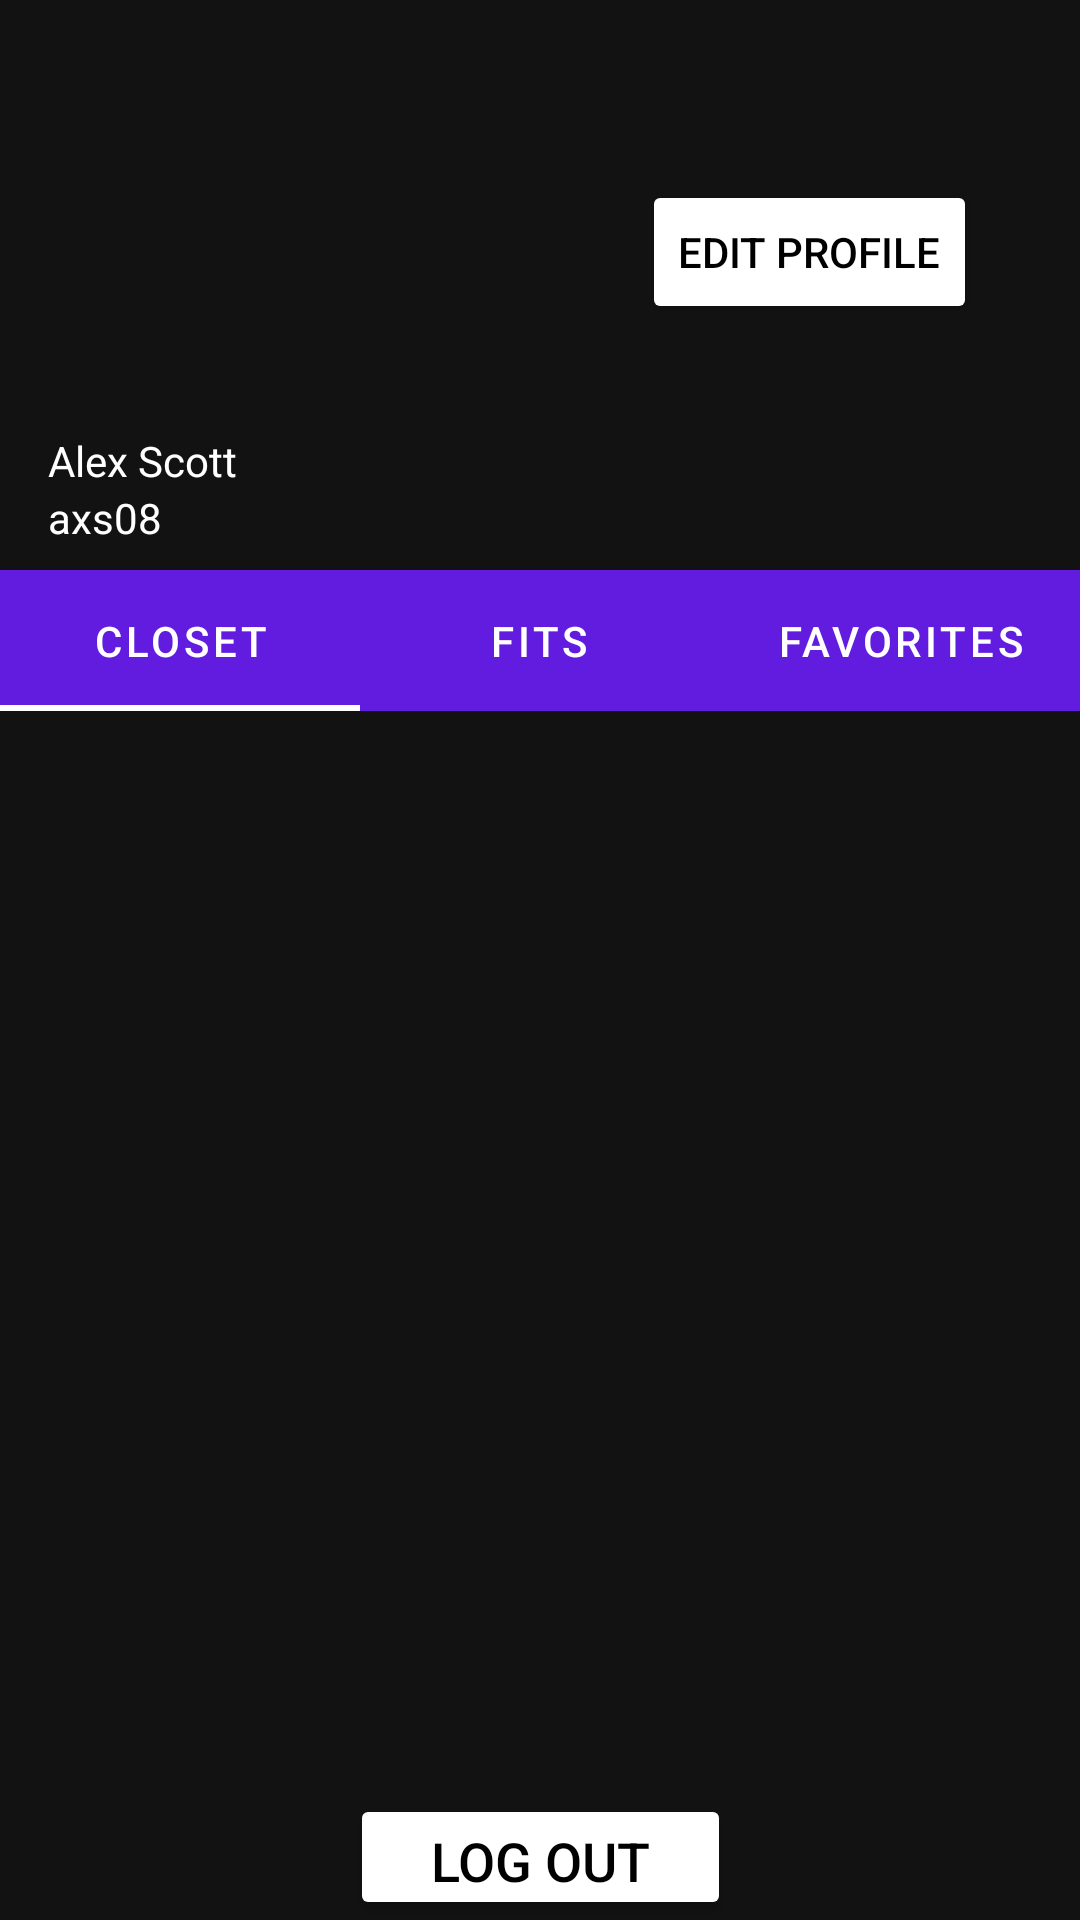

The Android layout XML behind this screen, and the referenced resources:
<!-- AndroidManifest.xml: application theme AppTheme -->
<!-- res/layout/fragment_profile.xml -->
<?xml version="1.0" encoding="utf-8"?>
<androidx.constraintlayout.widget.ConstraintLayout xmlns:android="http://schemas.android.com/apk/res/android"
    xmlns:app="http://schemas.android.com/apk/res-auto"
    xmlns:tools="http://schemas.android.com/tools"
    android:layout_width="match_parent"
    android:layout_height="match_parent"
    tools:context=".profile.ProfileFragment">

    <ImageView
        android:id="@+id/profileImg"
        android:layout_width="114dp"
        android:layout_height="108dp"
        android:layout_marginStart="16dp"
        android:layout_marginTop="28dp"
        app:layout_constraintStart_toStartOf="parent"
        app:layout_constraintTop_toTopOf="parent"
        tools:src="@tools:sample/avatars" />

    <TextView
        android:id="@+id/name"
        android:layout_width="wrap_content"
        android:layout_height="wrap_content"
        android:layout_marginStart="16dp"
        android:layout_marginTop="8dp"
        android:text="Alex Scott"
        android:textColor="@color/white"
        app:layout_constraintStart_toStartOf="parent"
        app:layout_constraintTop_toBottomOf="@+id/profileImg" />

    <TextView
        android:id="@+id/username"
        android:layout_width="wrap_content"
        android:layout_height="wrap_content"
        android:layout_marginStart="16dp"
        android:text="axs08"
        android:textColor="@color/white"
        app:layout_constraintStart_toStartOf="parent"
        app:layout_constraintTop_toBottomOf="@+id/name" />

    <com.google.android.material.tabs.TabLayout
        android:id="@+id/tabLayout"
        android:layout_width="match_parent"
        android:layout_height="47dp"
        android:layout_marginTop="8dp"
        android:backgroundTint="@color/purple"
        app:layout_constraintStart_toStartOf="parent"
        app:layout_constraintTop_toBottomOf="@+id/username"
        app:tabContentStart="10dp"
        app:tabGravity="fill"
        app:tabIndicatorColor="#FFFFFF"
        app:tabTextColor="@color/white">

        <com.google.android.material.tabs.TabItem
            android:layout_width="wrap_content"
            android:layout_height="wrap_content"
            android:text="Closet" />

        <com.google.android.material.tabs.TabItem
            android:layout_width="wrap_content"
            android:layout_height="wrap_content"
            android:text="Fits" />

        <com.google.android.material.tabs.TabItem
            android:layout_width="wrap_content"
            android:layout_height="wrap_content"
            android:text="Favorites" />

    </com.google.android.material.tabs.TabLayout>

    <androidx.viewpager2.widget.ViewPager2
        android:id="@+id/pager"
        android:layout_width="match_parent"
        android:layout_height="501dp"
        app:layout_behavior="@string/appbar_scrolling_view_behavior"
        app:layout_constraintBottom_toBottomOf="parent"
        app:layout_constraintEnd_toEndOf="parent"
        app:layout_constraintHorizontal_bias="0.0"
        app:layout_constraintStart_toStartOf="parent"
        app:layout_constraintTop_toBottomOf="@+id/tabLayout"
        app:layout_constraintVertical_bias="1.0" />


    <Button
        android:id="@+id/logoutBtn"
        android:layout_width="127dp"
        android:layout_height="42dp"
        android:text="log out"
        android:textColor="@color/black"
        android:textSize="18sp"
        app:backgroundTint="@color/white"
        app:layout_constraintBottom_toBottomOf="parent"
        app:layout_constraintEnd_toEndOf="parent"
        app:layout_constraintStart_toStartOf="parent"
        app:layout_constraintVertical_bias="0.715" />

    <Button
        android:id="@+id/editProfileBtn"
        android:layout_width="wrap_content"
        android:layout_height="wrap_content"
        android:layout_marginStart="84dp"
        android:layout_marginTop="60dp"
        android:text="Edit profile"
        android:textColor="@color/black"
        app:backgroundTint="@color/white"
        app:layout_constraintStart_toEndOf="@+id/profileImg"
        app:layout_constraintTop_toTopOf="parent" />


</androidx.constraintlayout.widget.ConstraintLayout>
<!-- resources referenced by this layout -->
<resources>
  <color name="black">#000000</color>
  <color name="purple">#621CDF</color>
  <color name="white">#FFFFFF</color>
  <style name="AppTheme" parent="Theme.MaterialComponents">
          
          <item name="bottomNavigationStyle">@style/Widget.MaterialComponents.BottomNavigationView.Colored</item>
          <item name="colorPrimary">@color/black</item>
          <item name="colorPrimaryVariant">@color/black</item>
          <item name="colorOnBackground">@color/black</item>
          <item name="colorOnPrimary">@color/white</item>
  
      </style>
</resources>
